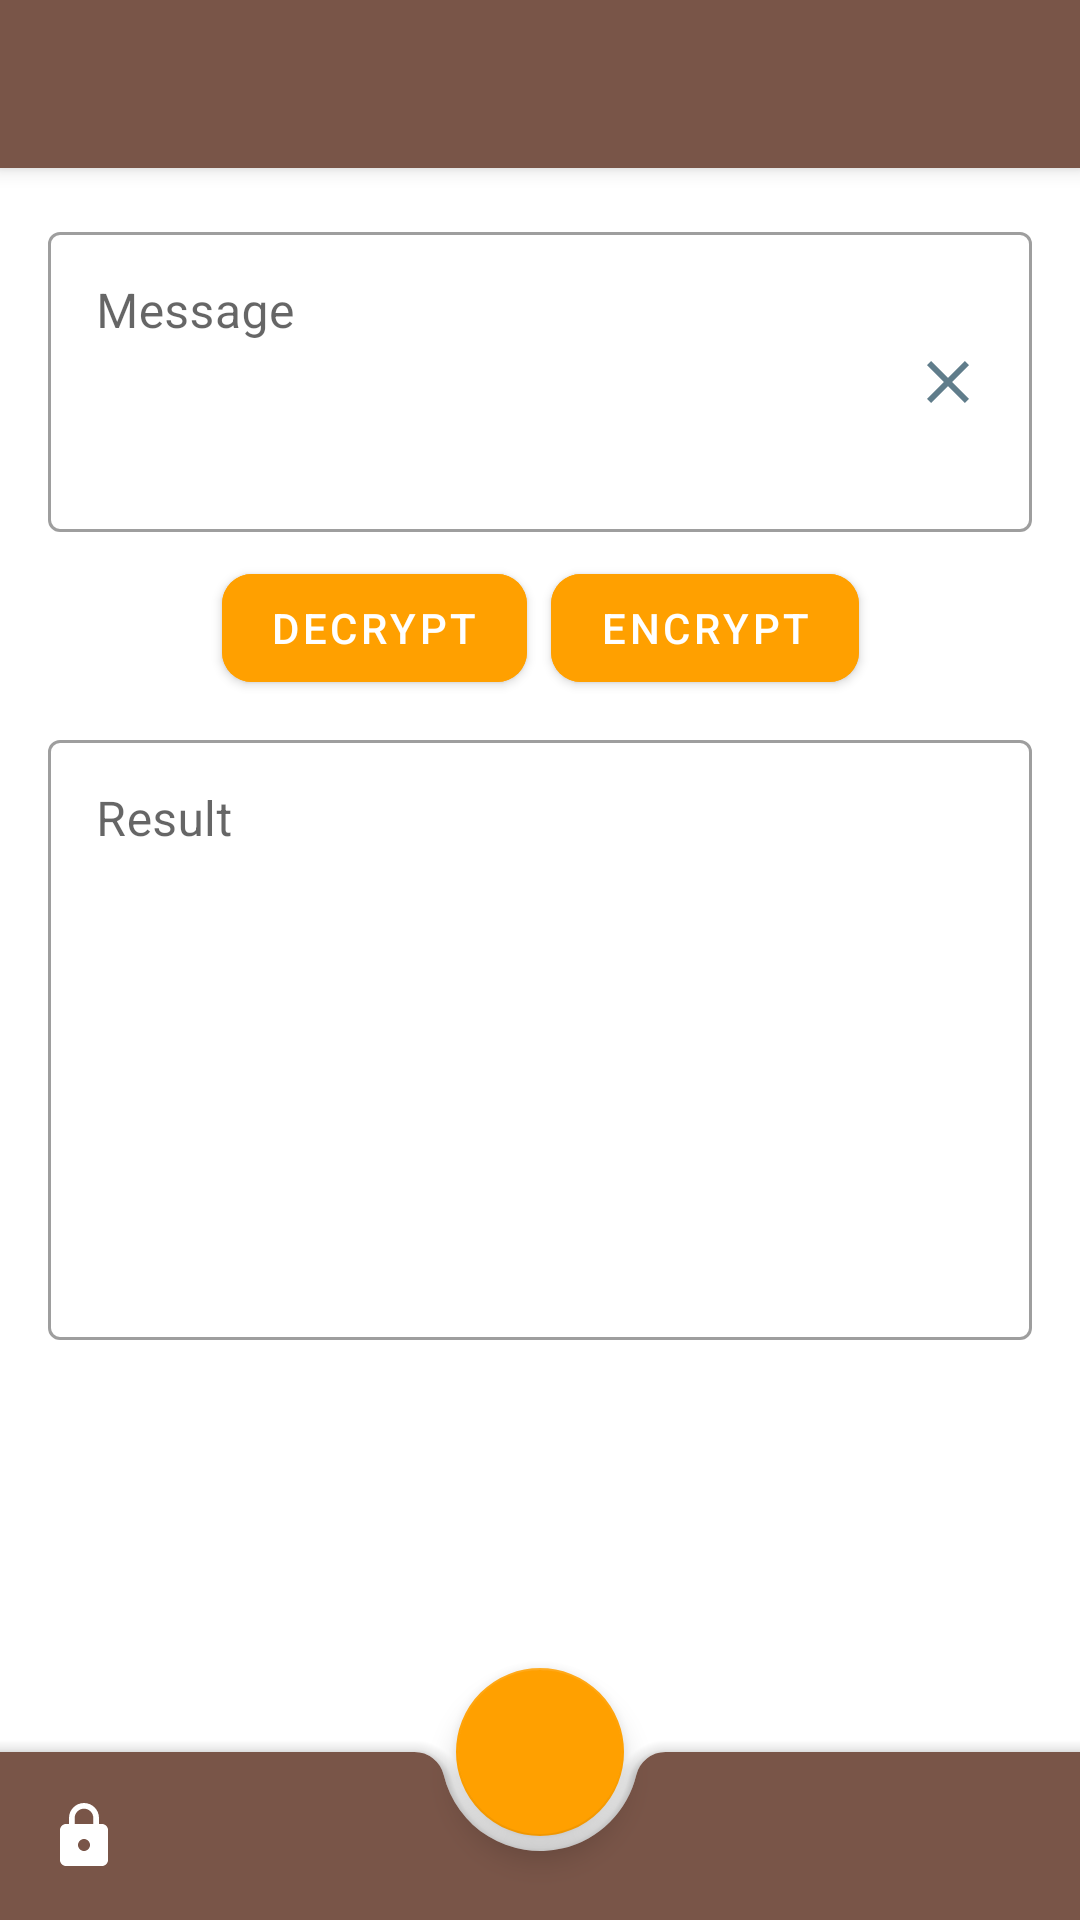

The Android layout XML behind this screen, and the referenced resources:
<!-- AndroidManifest.xml: activity theme AppTheme.NoActionBar -->
<!-- res/layout/activity_main.xml -->
<?xml version="1.0" encoding="utf-8"?>
<androidx.coordinatorlayout.widget.CoordinatorLayout xmlns:android="http://schemas.android.com/apk/res/android"
    xmlns:tools="http://schemas.android.com/tools"
    xmlns:app="http://schemas.android.com/apk/res-auto"
    android:id="@+id/mainCoordinator"
    android:layout_width="match_parent"
    android:layout_height="match_parent"
    tools:context="com.lovera.diego.criptomessage.MainActivity">

    <com.google.android.material.appbar.AppBarLayout
        android:layout_width="match_parent"
        android:layout_height="wrap_content"
        android:theme="@style/AppTheme.AppBarOverlay"
        android:elevation="4dp">

    <androidx.appcompat.widget.Toolbar
        android:id="@+id/toolbar"
        android:layout_width="match_parent"
        android:layout_height="?attr/actionBarSize"
        android:background="?attr/colorPrimary"
        app:popupTheme="@style/AppTheme.PopupOverlay" />

    </com.google.android.material.appbar.AppBarLayout>

    <include
        android:id="@+id/include"
        layout="@layout/content_main" />

    <com.google.android.material.bottomappbar.BottomAppBar
        android:id="@+id/bottomBar"
        style="@style/Widget.MaterialComponents.BottomAppBar"
        android:layout_width="match_parent"
        android:layout_height="wrap_content"
        android:layout_gravity="bottom"
        app:fabAlignmentMode="center"
        app:fabCradleRoundedCornerRadius="10dp"
        app:backgroundTint="@color/colorPrimary"
        app:navigationIcon="@drawable/ic_lock_white_24dp"/>

    <com.google.android.material.floatingactionbutton.FloatingActionButton
        android:id="@+id/fab"
        android:layout_width="wrap_content"
        android:layout_height="wrap_content"
        app:tint="@android:color/white"
        app:srcCompat="@drawable/ic_share_white_24dp"
        app:layout_anchor="@id/bottomBar" />
</androidx.coordinatorlayout.widget.CoordinatorLayout>
<!-- res/layout/content_main.xml (included above) -->
<?xml version="1.0" encoding="utf-8"?>
<androidx.constraintlayout.widget.ConstraintLayout xmlns:android="http://schemas.android.com/apk/res/android"
    xmlns:app="http://schemas.android.com/apk/res-auto"
    xmlns:tools="http://schemas.android.com/tools"
    android:id="@+id/mainContainer"
    android:layout_width="match_parent"
    android:layout_height="match_parent"
    app:layout_behavior="@string/appbar_scrolling_view_behavior"
    tools:context="com.lovera.diego.criptomessage.MainActivity"
    tools:showIn="@layout/activity_main">

    <com.google.android.material.textfield.TextInputLayout
        android:id="@+id/textInputLayout"
        style="@style/Widget.MaterialComponents.TextInputLayout.OutlinedBox"
        android:layout_width="0dp"
        android:layout_height="wrap_content"
        android:layout_marginStart="16dp"
        android:layout_marginTop="16dp"
        android:layout_marginEnd="16dp"
        app:layout_constraintEnd_toEndOf="parent"
        app:layout_constraintStart_toStartOf="parent"
        app:layout_constraintTop_toTopOf="parent">

        <com.google.android.material.textfield.TextInputEditText
            android:id="@+id/input_text"
            android:layout_width="match_parent"
            android:layout_height="wrap_content"
            android:drawableEnd="@drawable/ic_close_black_24dp"
            android:gravity="top|start"
            android:hint="@string/input_text"
            android:minHeight="100dp" />
    </com.google.android.material.textfield.TextInputLayout>

    <com.google.android.material.textfield.TextInputLayout
        android:id="@+id/textOutputLayout"
        style="@style/Widget.MaterialComponents.TextInputLayout.OutlinedBox"
        android:layout_width="0dp"
        android:layout_height="wrap_content"
        android:layout_marginStart="16dp"
        android:layout_marginTop="8dp"
        android:layout_marginEnd="16dp"
        app:layout_constraintEnd_toEndOf="parent"
        app:layout_constraintStart_toStartOf="parent"
        app:layout_constraintTop_toBottomOf="@+id/button_encrypt">

        <com.google.android.material.textfield.TextInputEditText
            android:id="@+id/output_text"
            android:layout_width="match_parent"
            android:layout_height="match_parent"
            android:gravity="top|start"
            android:hint="@string/output_text"
            android:inputType="textMultiLine"
            android:minHeight="200dp" />
    </com.google.android.material.textfield.TextInputLayout>

    <com.google.android.material.button.MaterialButton
        android:id="@+id/button_encrypt"
        style="@style/Button"
        android:layout_width="wrap_content"
        android:layout_height="wrap_content"
        android:layout_marginTop="8dp"
        android:layout_marginEnd="8dp"
        android:text="@string/button_1"
        app:cornerRadius="10dp"
        app:layout_constraintEnd_toEndOf="parent"
        app:layout_constraintHorizontal_bias="0.5"
        app:layout_constraintStart_toEndOf="@+id/button_decrypt"
        app:layout_constraintTop_toBottomOf="@+id/textInputLayout" />

    <com.google.android.material.button.MaterialButton
        android:id="@+id/button_decrypt"
        style="@style/Button"
        android:layout_width="wrap_content"
        android:layout_height="wrap_content"
        android:layout_marginStart="8dp"
        android:layout_marginTop="8dp"
        android:layout_marginEnd="8dp"
        android:text="@string/button_2"
        app:cornerRadius="10dp"
        app:layout_constraintEnd_toStartOf="@+id/button_encrypt"
        app:layout_constraintHorizontal_bias="0.5"
        app:layout_constraintHorizontal_chainStyle="packed"
        app:layout_constraintStart_toStartOf="parent"
        app:layout_constraintTop_toBottomOf="@+id/textInputLayout" />

</androidx.constraintlayout.widget.ConstraintLayout>
<!-- resources referenced by this layout -->
<resources>
  <color name="colorPrimary">#795548</color>
  <!-- drawable ic_close_black_24dp (drawable) -->
  <vector xmlns:android="http://schemas.android.com/apk/res/android"
          android:width="24dp"
          android:height="24dp"
          android:viewportWidth="24.0"
          android:viewportHeight="24.0">
      <path
          android:fillColor="#607d8b"
          android:pathData="M19,6.41L17.59,5 12,10.59 6.41,5 5,6.41 10.59,12 5,17.59 6.41,19 12,13.41 17.59,19 19,17.59 13.41,12z"/>
  </vector>
  <!-- drawable ic_lock_white_24dp (drawable) -->
  <vector android:height="24dp"
      android:viewportHeight="24.0" android:viewportWidth="24.0"
      android:width="24dp" xmlns:android="http://schemas.android.com/apk/res/android">
      <path android:fillColor="#FFFFFF" android:pathData="M18,8h-1L17,6c0,-2.76 -2.24,-5 -5,-5S7,3.24 7,6v2L6,8c-1.1,0 -2,0.9 -2,2v10c0,1.1 0.9,2 2,2h12c1.1,0 2,-0.9 2,-2L20,10c0,-1.1 -0.9,-2 -2,-2zM12,17c-1.1,0 -2,-0.9 -2,-2s0.9,-2 2,-2 2,0.9 2,2 -0.9,2 -2,2zM15.1,8L8.9,8L8.9,6c0,-1.71 1.39,-3.1 3.1,-3.1 1.71,0 3.1,1.39 3.1,3.1v2z"/>
  </vector>
  <string name="button_1">Encrypt</string>
  <string name="button_2">Decrypt</string>
  <string name="input_text">Message</string>
  <string name="output_text">Result</string>
  <style name="AppTheme.AppBarOverlay" parent="ThemeOverlay.MaterialComponents.Dark" />
  <style name="AppTheme.PopupOverlay" parent="ThemeOverlay.MaterialComponents.Light" />
  <style name="Button" parent="Widget.MaterialComponents.Button">
          <item name="android:backgroundTint">@color/colorSecondary</item>
      </style>
  <style name="AppTheme.NoActionBar">
          <item name="windowActionBar">false</item>
          <item name="windowNoTitle">true</item>
      </style>
  <color name="colorSecondary">#ffa000</color>
</resources>
